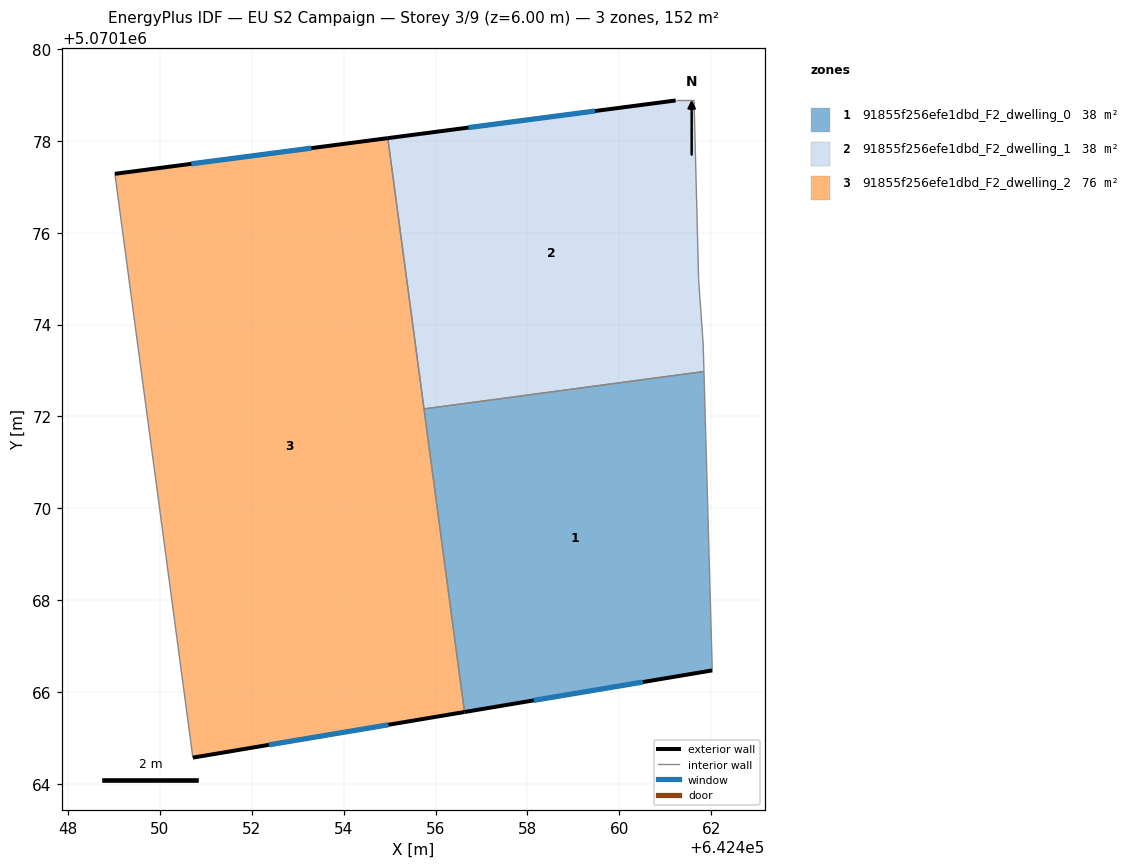
=== STOREY PLAN SPEC (per zone: floor XY polygon, exterior-wall plan segments, windows/doors) ===
zone 1: 91855f256efe1dbd_F2_dwelling_0  (38.1 m²)
  floor: (642461.84, 5070172.98) (642462.03, 5070166.47) (642456.63, 5070165.57) (642455.75, 5070172.16)
  exterior wall: (642456.63, 5070165.57) – (642462.03, 5070166.47)  [5.5 m]
    window: (642458.14, 5070165.82) – (642460.51, 5070166.22)  [3.2 m²]
  interior walls: 3
zone 2: 91855f256efe1dbd_F2_dwelling_1  (38.1 m²)
  floor: (642461.63, 5070178.88) (642461.73, 5070174.98) (642461.83, 5070173.58) (642461.84, 5070172.98) (642455.75, 5070172.16) (642454.96, 5070178.06) (642461.23, 5070178.88)
  exterior wall: (642461.23, 5070178.88) – (642454.96, 5070178.06)  [6.3 m]
    window: (642459.47, 5070178.65) – (642456.72, 5070178.29)  [3.7 m²]
  interior walls: 6
zone 3: 91855f256efe1dbd_F2_dwelling_2  (76.2 m²)
  floor: (642454.96, 5070178.06) (642456.63, 5070165.57) (642450.72, 5070164.57) (642449.02, 5070177.28)
  exterior wall: (642450.72, 5070164.57) – (642456.63, 5070165.57)  [6.0 m]
    window: (642452.37, 5070164.85) – (642454.97, 5070165.29)  [3.5 m²]
  exterior wall: (642454.96, 5070178.06) – (642449.02, 5070177.28)  [6.0 m]
    window: (642453.30, 5070177.84) – (642450.68, 5070177.50)  [3.5 m²]
  interior walls: 3

=== DERIVED (storey summary) ===
Building: EU S2 Campaign
Storey: 3 of 9  (floor level z = 6.00 m)
Storey gross floor area: 152.4 m²
Zones on this storey: 3
  - 91855f256efe1dbd_F2_dwelling_0: floor 38.1 m²; exterior wall 5.5 m (16.4 m²); 1 window(s) 3.2 m²; WWR 19.3%
  - 91855f256efe1dbd_F2_dwelling_1: floor 38.1 m²; exterior wall 6.3 m (19.0 m²); 1 window(s) 3.7 m²; WWR 19.3%
  - 91855f256efe1dbd_F2_dwelling_2: floor 76.2 m²; exterior wall 12.0 m (36.0 m²); 2 window(s) 7.0 m²; WWR 19.3%
Zone adjacency (shared interzone walls):
  - 91855f256efe1dbd_F2_dwelling_0 ↔ 91855f256efe1dbd_F2_dwelling_1
  - 91855f256efe1dbd_F2_dwelling_0 ↔ 91855f256efe1dbd_F2_dwelling_2
  - 91855f256efe1dbd_F2_dwelling_1 ↔ 91855f256efe1dbd_F2_dwelling_2